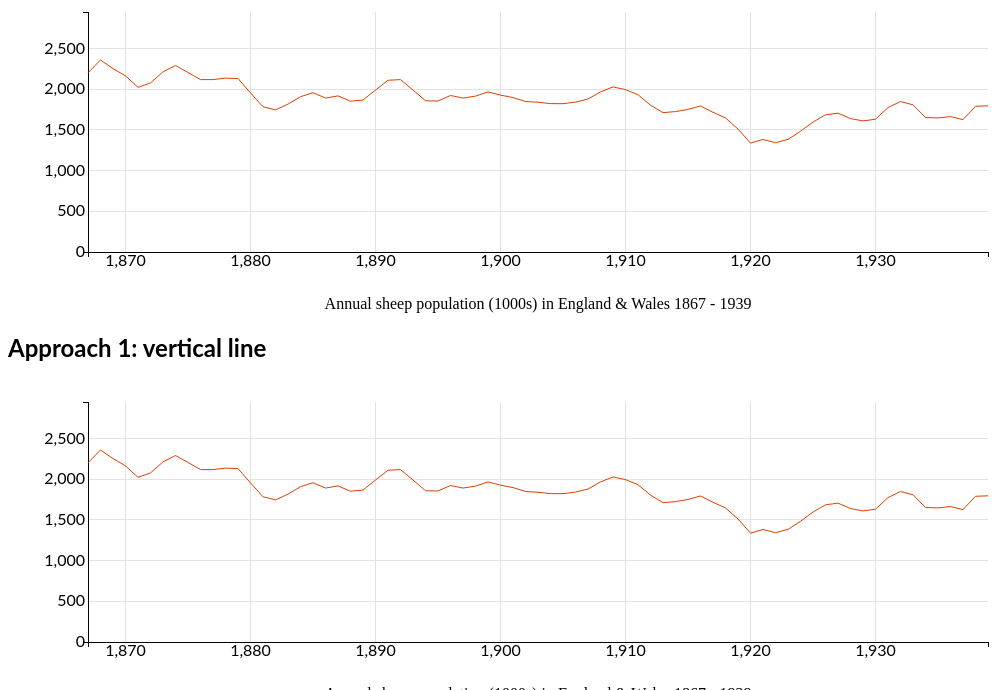
D3 v3 page, settled after 480 driven frames (8 s of simulated time); the page loaded 1 data file(s).


    const MARGIN = {top: 20, right: 20, bottom: 40, left: 80};
    const WIDTH = 1000;
    const HEIGHT = 300;
    const CHART_AREA_DIMS = {
        width: WIDTH - MARGIN.left - MARGIN.right,
        height: HEIGHT - MARGIN.top - MARGIN.bottom
    };
    const CHART_TITLE = "Annual sheep population (1000s) in England & Wales 1867 - 1939";

    function drawLineChart(dom, data, configs) {
        var svg = d3.select(dom)
                .append('svg')
                .attr('class', 'line-chart')
                .attr('width', WIDTH)
                .attr('height', HEIGHT);

        var chartTitle = d3.select(dom)
                .append('div')
                .attr('class', 'chart-title')
                .style('width', CHART_AREA_DIMS.width + "px")
                .style('padding-left', MARGIN.left + "px")
                .text(CHART_TITLE);

        var chartArea = svg.append('g')
                .attr('width', CHART_AREA_DIMS.width)
                .attr('height', CHART_AREA_DIMS.height)
                .attr('transform', "translate(" + MARGIN.left + "," + MARGIN.top + ")");

        var yAxis = d3.svg.axis()
                .scale(configs.yScale)
                .orient('left')
                .innerTickSize(-CHART_AREA_DIMS.width)
                .outerTickSize(5);

        chartArea.append('g')
                .attr('class', 'axis axis-y')
                .call(yAxis);

        var xAxis = d3.svg.axis()
                .scale(configs.xScale)
                .orient('bottom')
                .innerTickSize(-CHART_AREA_DIMS.height)
                .outerTickSize(5);

        chartArea.append('g')
                .attr('class', 'axis axis-x')
                .attr('transform', "translate(0, " + CHART_AREA_DIMS.height + ")")
                .call(xAxis);

        var line = chartArea.append('g')
                .attr('class', 'line')
                .append('path')
                .data([data])
                .attr('d', configs.line)
                .attr('stroke', 'rgb(222, 64, 1)')
    }

    function drawLineChartTooltip1(dom, data, configs) {
        var svg = d3.select(dom)
                .append('svg')
                .attr('class', 'line-chart')
                .attr('width', WIDTH)
                .attr('height', HEIGHT);

        var chartTitle = d3.select(dom)
                .append('div')
                .attr('class', 'chart-title')
                .style('width', CHART_AREA_DIMS.width + "px")
                .style('padding-left', MARGIN.left + "px")
                .text(CHART_TITLE);

        var chartArea = svg.append('g')
                .attr('width', CHART_AREA_DIMS.width)
                .attr('height', CHART_AREA_DIMS.height)
                .attr('transform', "translate(" + MARGIN.left + "," + MARGIN.top + ")");

        var yAxis = d3.svg.axis()
                .scale(configs.yScale)
                .orient('left')
                .innerTickSize(-CHART_AREA_DIMS.width)
                .outerTickSize(5);

        chartArea.append('g')
                .attr('class', 'axis axis-y')
                .call(yAxis);

        var xAxis = d3.svg.axis()
                .scale(configs.xScale)
                .orient('bottom')
                .innerTickSize(-CHART_AREA_DIMS.height)
                .outerTickSize(5);

        chartArea.append('g')
                .attr('class', 'axis axis-x')
                .attr('transform', "translate(0, " + CHART_AREA_DIMS.height + ")")
                .call(xAxis);

        var line = chartArea.append('g')
                .attr('class', 'line')
                .append('path')
                .data([data])
                .attr('d', configs.line)
                .attr('stroke', 'rgb(222, 64, 1)');

        var focus = chartArea.append('circle')
                .attr('class', 'focus')
                .attr('r', 3)
                .style('fill', 'rgb(222, 64, 1)')
                .style('opacity', 0);

        // Handle the mouse over effect
        svg.on('mouseover', function () {
            var coords = d3.mouse(this);
            var calCoords = [coords[0] - MARGIN.left, coords[1] - MARGIN.top];
            var invertedX = Math.round(configs.xScale.invert(calCoords[0]));
            var index = d3.bisector(function (d) {
                return d.year;
            }).left(data, invertedX);

            if (!!data[index]) {
                console.log(data[index], invertedX, calCoords);
                focus.transition().style('opacity', 1)
                        .attr('cx', configs.xScale(data[index].year))
                        .attr('cy', configs.yScale(data[index].value));
            }
        });
        svg.on('mouseout', function () {
            focus.style('opacity', 0)
        });
    }

    d3.json('data.json', function (error, json) {
        var xDomain = d3.extent(json, function (d) {
            return d.year
        });
        var yDomain = d3.extent(json, function (d) {
            return d.value
        })
                .map(function (e, i) {
                    return !i ? Math.min(0, e) : Math.round(e * 1.25);
                });

        var xScale = d3.scale.linear()
                .domain(xDomain)
                .range([0, CHART_AREA_DIMS.width]);
        var yScale = d3.scale.linear()
                .domain(yDomain)
                .range([CHART_AREA_DIMS.height, 0]);

        var line = d3.svg.line()
                .x(function (d) {
                    return xScale(d.year);
                })
                .y(function (d) {
                    return yScale(d.value);
                });

        var configs = {
            xDomain: xDomain,
            yDomain: yDomain,
            xScale: xScale,
            yScale: yScale,
            line: line
        };

        drawLineChart(document.getElementById('chart-0'), json, configs);
        drawLineChartTooltip1(document.getElementById('chart-1'), json, configs);
    });


### data: data.json
[
 {
  "year": 1867,
  "value": 2203
 },
 {
  "year": 1868,
  "value": 2360
 },
 {
  "year": 1869,
  "value": 2254
 },
 {
  "year": 1870,
  "value": 2165
 },
 {
  "year": 1871,
  "value": 2024
 },
 {
  "year": 1872,
  "value": 2078
 },
 {
  "year": 1873,
  "value": 2214
 },
 {
  "year": 1874,
  "value": 2292
 },
 "... 65 more items"
]